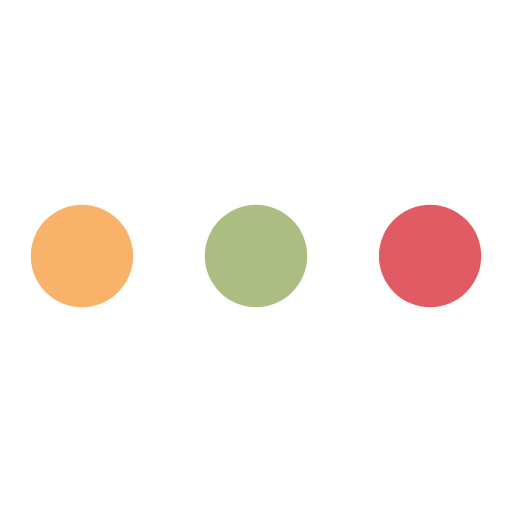
t = 0.00 s
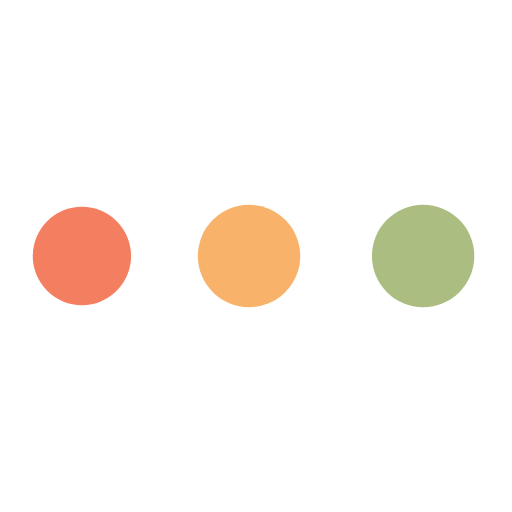
t = 0.67 s
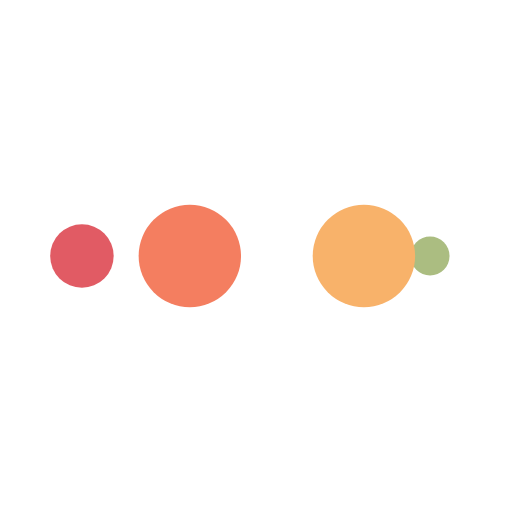
t = 1.12 s
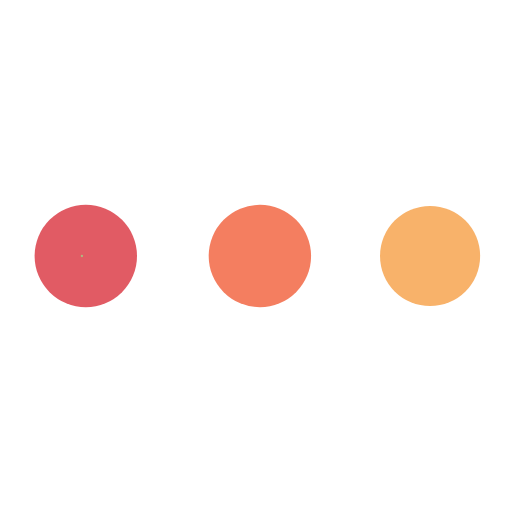
t = 1.79 s
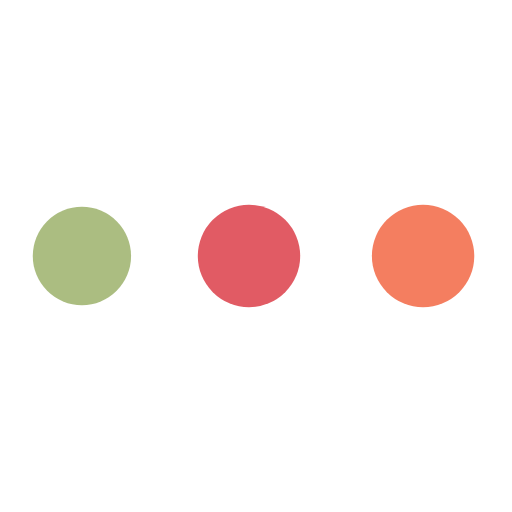
t = 2.46 s
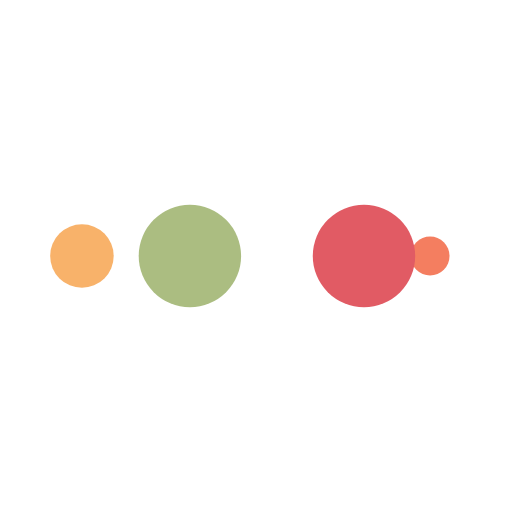
t = 2.90 s

The animated SVG that drew these frames (rendered in a browser with its animation timeline set to each time). Animation: 10 SMIL elements (animate=10); one cycle of 3.57 s, repeats indefinitely.

<?xml version="1.0" encoding="utf-8"?>
<svg xmlns="http://www.w3.org/2000/svg" xmlns:xlink="http://www.w3.org/1999/xlink" style="margin: auto; background-color: rgb(255, 255, 255); display: block; shape-rendering: auto;" width="200px" height="200px" viewBox="0 0 100 100" preserveAspectRatio="xMidYMid">
<circle cx="84" cy="50" r="10" fill="#e15b64">
    <animate attributeName="r" repeatCount="indefinite" dur="0.8928571428571428s" calcMode="spline" keyTimes="0;1" values="10;0" keySplines="0 0.5 0.5 1" begin="0s"></animate>
    <animate attributeName="fill" repeatCount="indefinite" dur="3.571428571428571s" calcMode="discrete" keyTimes="0;0.25;0.5;0.75;1" values="#e15b64;#abbd81;#f8b26a;#f47e60;#e15b64" begin="0s"></animate>
</circle><circle cx="16" cy="50" r="10" fill="#e15b64">
  <animate attributeName="r" repeatCount="indefinite" dur="3.571428571428571s" calcMode="spline" keyTimes="0;0.25;0.5;0.75;1" values="0;0;10;10;10" keySplines="0 0.5 0.5 1;0 0.5 0.5 1;0 0.5 0.5 1;0 0.5 0.5 1" begin="0s"></animate>
  <animate attributeName="cx" repeatCount="indefinite" dur="3.571428571428571s" calcMode="spline" keyTimes="0;0.25;0.5;0.75;1" values="16;16;16;50;84" keySplines="0 0.5 0.5 1;0 0.5 0.5 1;0 0.5 0.5 1;0 0.5 0.5 1" begin="0s"></animate>
</circle><circle cx="50" cy="50" r="10" fill="#f47e60">
  <animate attributeName="r" repeatCount="indefinite" dur="3.571428571428571s" calcMode="spline" keyTimes="0;0.25;0.5;0.75;1" values="0;0;10;10;10" keySplines="0 0.5 0.5 1;0 0.5 0.5 1;0 0.5 0.5 1;0 0.5 0.5 1" begin="-0.8928571428571428s"></animate>
  <animate attributeName="cx" repeatCount="indefinite" dur="3.571428571428571s" calcMode="spline" keyTimes="0;0.25;0.5;0.75;1" values="16;16;16;50;84" keySplines="0 0.5 0.5 1;0 0.5 0.5 1;0 0.5 0.5 1;0 0.5 0.5 1" begin="-0.8928571428571428s"></animate>
</circle><circle cx="84" cy="50" r="10" fill="#f8b26a">
  <animate attributeName="r" repeatCount="indefinite" dur="3.571428571428571s" calcMode="spline" keyTimes="0;0.25;0.5;0.75;1" values="0;0;10;10;10" keySplines="0 0.5 0.5 1;0 0.5 0.5 1;0 0.5 0.5 1;0 0.5 0.5 1" begin="-1.7857142857142856s"></animate>
  <animate attributeName="cx" repeatCount="indefinite" dur="3.571428571428571s" calcMode="spline" keyTimes="0;0.25;0.5;0.75;1" values="16;16;16;50;84" keySplines="0 0.5 0.5 1;0 0.5 0.5 1;0 0.5 0.5 1;0 0.5 0.5 1" begin="-1.7857142857142856s"></animate>
</circle><circle cx="16" cy="50" r="10" fill="#abbd81">
  <animate attributeName="r" repeatCount="indefinite" dur="3.571428571428571s" calcMode="spline" keyTimes="0;0.25;0.5;0.75;1" values="0;0;10;10;10" keySplines="0 0.5 0.5 1;0 0.5 0.5 1;0 0.5 0.5 1;0 0.5 0.5 1" begin="-2.6785714285714284s"></animate>
  <animate attributeName="cx" repeatCount="indefinite" dur="3.571428571428571s" calcMode="spline" keyTimes="0;0.25;0.5;0.75;1" values="16;16;16;50;84" keySplines="0 0.5 0.5 1;0 0.5 0.5 1;0 0.5 0.5 1;0 0.5 0.5 1" begin="-2.6785714285714284s"></animate>
</circle>
<!-- [ldio] generated by https://loading.io/ --></svg>